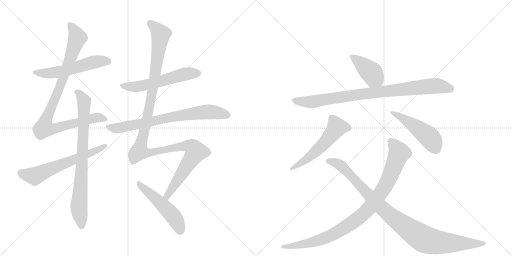
t = 0.00 s
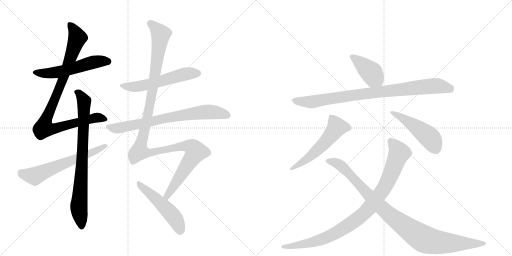
t = 2.37 s
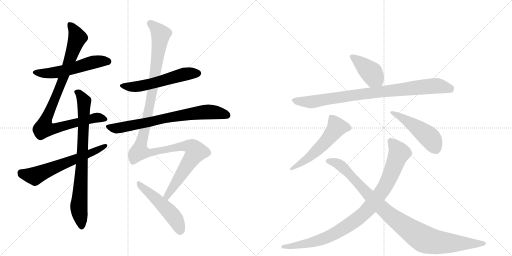
t = 4.75 s
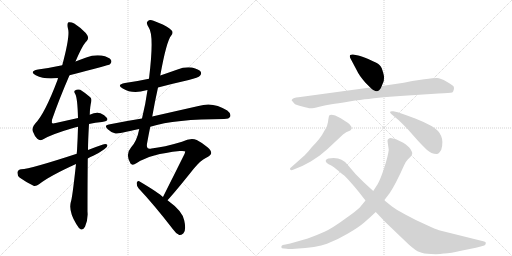
t = 7.12 s
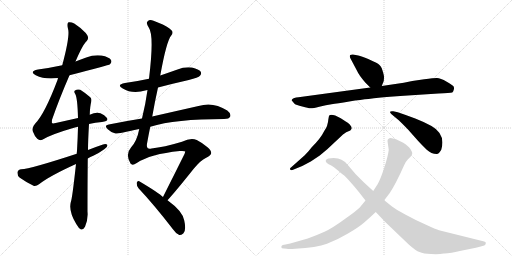
t = 9.49 s
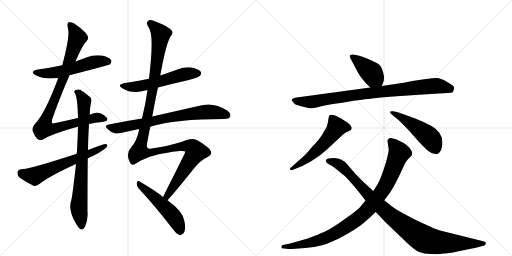
t = 11.87 s

The animated SVG that drew these frames (rendered in a browser with its animation timeline set to each time). Animation: 14 CSS @keyframes rules; one cycle of 11.87 s.

<svg version="1.1" viewBox="0 0 2048 1024" xmlns="http://www.w3.org/2000/svg">
  <g stroke="lightgray" stroke-dasharray="1,1" stroke-width="1" transform="scale(4, 4)">
    <line x1="0" y1="0" x2="256" y2="256"></line>
    <line x1="256" y1="0" x2="0" y2="256"></line>
    <line x1="128" y1="0" x2="128" y2="256"></line>
    <line x1="0" y1="128" x2="256" y2="128"></line>
    <line x1="256" y1="0" x2="512" y2="256"></line>
    <line x1="512" y1="0" x2="256" y2="256"></line>
    <line x1="384" y1="0" x2="384" y2="256"></line>
    <line x1="256" y1="128" x2="512" y2="128"></line>
  </g>
<g transform="scale(1, -1) translate(0, -850)">
   <style type="text/css">
    @keyframes keyframes0 {
      from {
       stroke: black;
       stroke-dashoffset: 552;
       stroke-width: 128;
       }
       64% {
       animation-timing-function: step-end;
       stroke: black;
       stroke-dashoffset: 0;
       stroke-width: 128;
       }
       to {
       stroke: black;
       stroke-width: 1024;
       }
       }
       #make-me-a-hanzi-animation-0 {
         animation: keyframes0 0.699219s both;
         animation-delay: 0.000000s;
         animation-timing-function: linear;
       }
    @keyframes keyframes1 {
      from {
       stroke: black;
       stroke-dashoffset: 950;
       stroke-width: 128;
       }
       76% {
       animation-timing-function: step-end;
       stroke: black;
       stroke-dashoffset: 0;
       stroke-width: 128;
       }
       to {
       stroke: black;
       stroke-width: 1024;
       }
       }
       #make-me-a-hanzi-animation-1 {
         animation: keyframes1 1.023112s both;
         animation-delay: 0.699219s;
         animation-timing-function: linear;
       }
    @keyframes keyframes2 {
      from {
       stroke: black;
       stroke-dashoffset: 804;
       stroke-width: 128;
       }
       72% {
       animation-timing-function: step-end;
       stroke: black;
       stroke-dashoffset: 0;
       stroke-width: 128;
       }
       to {
       stroke: black;
       stroke-width: 1024;
       }
       }
       #make-me-a-hanzi-animation-2 {
         animation: keyframes2 0.904297s both;
         animation-delay: 1.722331s;
         animation-timing-function: linear;
       }
    @keyframes keyframes3 {
      from {
       stroke: black;
       stroke-dashoffset: 622;
       stroke-width: 128;
       }
       67% {
       animation-timing-function: step-end;
       stroke: black;
       stroke-dashoffset: 0;
       stroke-width: 128;
       }
       to {
       stroke: black;
       stroke-width: 1024;
       }
       }
       #make-me-a-hanzi-animation-3 {
         animation: keyframes3 0.756185s both;
         animation-delay: 2.626628s;
         animation-timing-function: linear;
       }
    @keyframes keyframes4 {
      from {
       stroke: black;
       stroke-dashoffset: 562;
       stroke-width: 128;
       }
       65% {
       animation-timing-function: step-end;
       stroke: black;
       stroke-dashoffset: 0;
       stroke-width: 128;
       }
       to {
       stroke: black;
       stroke-width: 1024;
       }
       }
       #make-me-a-hanzi-animation-4 {
         animation: keyframes4 0.707357s both;
         animation-delay: 3.382813s;
         animation-timing-function: linear;
       }
    @keyframes keyframes5 {
      from {
       stroke: black;
       stroke-dashoffset: 740;
       stroke-width: 128;
       }
       71% {
       animation-timing-function: step-end;
       stroke: black;
       stroke-dashoffset: 0;
       stroke-width: 128;
       }
       to {
       stroke: black;
       stroke-width: 1024;
       }
       }
       #make-me-a-hanzi-animation-5 {
         animation: keyframes5 0.852214s both;
         animation-delay: 4.090169s;
         animation-timing-function: linear;
       }
    @keyframes keyframes6 {
      from {
       stroke: black;
       stroke-dashoffset: 1250;
       stroke-width: 128;
       }
       80% {
       animation-timing-function: step-end;
       stroke: black;
       stroke-dashoffset: 0;
       stroke-width: 128;
       }
       to {
       stroke: black;
       stroke-width: 1024;
       }
       }
       #make-me-a-hanzi-animation-6 {
         animation: keyframes6 1.267253s both;
         animation-delay: 4.942383s;
         animation-timing-function: linear;
       }
    @keyframes keyframes7 {
      from {
       stroke: black;
       stroke-dashoffset: 511;
       stroke-width: 128;
       }
       62% {
       animation-timing-function: step-end;
       stroke: black;
       stroke-dashoffset: 0;
       stroke-width: 128;
       }
       to {
       stroke: black;
       stroke-width: 1024;
       }
       }
       #make-me-a-hanzi-animation-7 {
         animation: keyframes7 0.665853s both;
         animation-delay: 6.209635s;
         animation-timing-function: linear;
       }
    @keyframes keyframes8 {
      from {
       stroke: black;
       stroke-dashoffset: 412;
       stroke-width: 128;
       }
       57% {
       animation-timing-function: step-end;
       stroke: black;
       stroke-dashoffset: 0;
       stroke-width: 128;
       }
       to {
       stroke: black;
       stroke-width: 1024;
       }
       }
       #make-me-a-hanzi-animation-8 {
         animation: keyframes8 0.585286s both;
         animation-delay: 6.875488s;
         animation-timing-function: linear;
       }
    @keyframes keyframes9 {
      from {
       stroke: black;
       stroke-dashoffset: 893;
       stroke-width: 128;
       }
       74% {
       animation-timing-function: step-end;
       stroke: black;
       stroke-dashoffset: 0;
       stroke-width: 128;
       }
       to {
       stroke: black;
       stroke-width: 1024;
       }
       }
       #make-me-a-hanzi-animation-9 {
         animation: keyframes9 0.976725s both;
         animation-delay: 7.460775s;
         animation-timing-function: linear;
       }
    @keyframes keyframes10 {
      from {
       stroke: black;
       stroke-dashoffset: 553;
       stroke-width: 128;
       }
       64% {
       animation-timing-function: step-end;
       stroke: black;
       stroke-dashoffset: 0;
       stroke-width: 128;
       }
       to {
       stroke: black;
       stroke-width: 1024;
       }
       }
       #make-me-a-hanzi-animation-10 {
         animation: keyframes10 0.700033s both;
         animation-delay: 8.437500s;
         animation-timing-function: linear;
       }
    @keyframes keyframes11 {
      from {
       stroke: black;
       stroke-dashoffset: 479;
       stroke-width: 128;
       }
       61% {
       animation-timing-function: step-end;
       stroke: black;
       stroke-dashoffset: 0;
       stroke-width: 128;
       }
       to {
       stroke: black;
       stroke-width: 1024;
       }
       }
       #make-me-a-hanzi-animation-11 {
         animation: keyframes11 0.639811s both;
         animation-delay: 9.137533s;
         animation-timing-function: linear;
       }
    @keyframes keyframes12 {
      from {
       stroke: black;
       stroke-dashoffset: 954;
       stroke-width: 128;
       }
       76% {
       animation-timing-function: step-end;
       stroke: black;
       stroke-dashoffset: 0;
       stroke-width: 128;
       }
       to {
       stroke: black;
       stroke-width: 1024;
       }
       }
       #make-me-a-hanzi-animation-12 {
         animation: keyframes12 1.026367s both;
         animation-delay: 9.777344s;
         animation-timing-function: linear;
       }
    @keyframes keyframes13 {
      from {
       stroke: black;
       stroke-dashoffset: 997;
       stroke-width: 128;
       }
       76% {
       animation-timing-function: step-end;
       stroke: black;
       stroke-dashoffset: 0;
       stroke-width: 128;
       }
       to {
       stroke: black;
       stroke-width: 1024;
       }
       }
       #make-me-a-hanzi-animation-13 {
         animation: keyframes13 1.061361s both;
         animation-delay: 10.803711s;
         animation-timing-function: linear;
       }
</style>
<path d="M 278 549 Q 435 589 440 593 Q 449 602 444 610 Q 437 622 406 628 Q 375 632 345 620 Q 323 613 302 604 L 249 589 Q 203 579 152 572 Q 115 565 143 549 Q 179 531 232 538 L 278 549 Z" fill="lightgray"></path> 
<path d="M 356 354 Q 381 360 408 362 Q 436 365 428 378 Q 418 391 402 397 Q 384 403 359 391 L 312 378 Q 272 369 223 358 Q 210 355 208 358 Q 207 359 208 371 Q 236 452 278 549 L 302 604 Q 332 674 347 686 Q 359 699 343 718 Q 318 743 297 756 Q 284 763 274 761 Q 267 757 272 735 Q 281 708 249 589 L 232 538 Q 231 535 230 530 Q 179 395 141 356 Q 126 340 131 325 Q 138 306 149 295 Q 159 286 169 291 Q 203 312 289 337 Q 299 341 312 343 L 356 354 Z" fill="lightgray"></path> 
<path d="M 304 194 Q 289 55 283 41 Q 274 4 305 -46 Q 315 -64 324 -68 Q 334 -69 340 -57 Q 353 -26 350 3 Q 350 117 351 216 L 352 250 Q 352 286 356 354 L 359 391 Q 360 425 365 443 Q 368 455 361 461 Q 339 480 321 491 Q 309 495 300 488 Q 294 484 301 474 Q 310 458 312 378 L 312 343 Q 311 300 308 246 Q 307 242 307 235 L 304 194 Z" fill="lightgray"></path> 
<path d="M 351 216 Q 361 222 373 227 Q 398 239 417 253 Q 430 260 430 270 Q 424 276 412 272 Q 382 262 352 250 L 307 235 Q 121 174 85 173 Q 72 172 70 161 Q 69 148 78 140 Q 100 124 134 107 Q 144 104 156 113 Q 198 146 304 194 L 351 216 Z" fill="lightgray"></path> 
<path d="M 632 500 Q 693 516 755 530 Q 794 540 800 547 Q 807 554 803 563 Q 796 573 768 580 Q 738 584 710 572 Q 676 560 641 548 L 596 535 Q 550 525 500 518 Q 464 511 491 496 Q 530 472 585 489 Q 586 490 590 490 L 632 500 Z" fill="lightgray"></path> 
<path d="M 601 343 Q 701 374 896 374 Q 917 374 921 384 Q 925 396 909 408 Q 852 445 794 426 Q 701 405 609 384 L 568 376 Q 504 366 435 352 Q 414 349 431 333 Q 444 320 462 316 Q 471 315 557 334 L 601 343 Z" fill="lightgray"></path> 
<path d="M 670 49 Q 704 86 774 174 Q 804 210 823 218 Q 844 228 845 238 Q 845 248 830 261 Q 809 279 787 290 Q 763 300 728 283 Q 655 261 606 256 Q 584 250 588 275 Q 594 309 601 343 L 609 384 Q 619 442 632 500 L 641 548 Q 666 686 685 708 Q 697 723 678 736 Q 656 752 614 767 Q 598 773 591 765 Q 582 758 596 738 Q 617 707 596 535 L 590 490 Q 583 438 568 376 L 557 334 Q 548 286 524 260 Q 500 233 522 196 Q 529 186 547 198 Q 601 234 719 246 Q 741 247 741 244 Q 740 240 738 234 Q 684 126 652 62 C 639 35 650 27 670 49 Z" fill="lightgray"></path> 
<path d="M 652 62 Q 636 78 557 125 Q 550 129 547 119 Q 546 107 554 97 Q 617 30 691 -66 Q 704 -85 717 -90 Q 724 -91 733 -84 Q 746 -72 737 -32 Q 731 5 670 49 L 652 62 Z" fill="lightgray"></path> 
<path d="M 1461 520 L 1481 500 C 1502 479 1516 478 1527 506 L 1535 526 Q 1536 536 1536 543 Q 1536 549 1530 568 Q 1525 587 1512 595 Q 1500 602 1473 614 Q 1446 626 1433 628 L 1412 632 Q 1406 633 1401 630 Q 1397 626 1401 618 L 1428 567 Q 1436 549 1461 520 Z" fill="lightgray"></path> 
<path d="M 1481 500 L 1194 461 Q 1173 459 1170 454 Q 1165 450 1167 448 L 1178 435 Q 1184 430 1209 424 Q 1234 417 1241 417 Q 1249 416 1277 423 Q 1305 430 1326 433 Q 1348 436 1397 444 Q 1446 452 1474 454 Q 1511 461 1601 466 L 1754 476 Q 1800 478 1809 480 Q 1813 483 1815 491 Q 1817 498 1815 503 Q 1814 507 1787 523 Q 1761 538 1748 538 Q 1735 538 1697 533 L 1649 526 L 1615 519 L 1527 506 L 1481 500 Z" fill="lightgray"></path> 
<path d="M 1219 229 L 1166 182 Q 1157 175 1161 172 Q 1163 168 1170 170 L 1209 186 L 1243 204 L 1279 228 L 1309 253 L 1372 312 Q 1383 323 1401 328 Q 1405 332 1407 336 Q 1407 343 1399 352 Q 1391 360 1383 364 L 1363 377 Q 1326 397 1317 388 Q 1315 386 1312 362 L 1308 346 Q 1305 338 1297 326 Q 1283 297 1246 260 Q 1235 245 1219 229 Z" fill="lightgray"></path> 
<path d="M 1591 401 L 1573 405 Q 1552 407 1565 394 L 1595 369 Q 1611 354 1632 332 L 1671 288 Q 1690 267 1707 251 Q 1725 234 1747 234 Q 1756 234 1765 251 Q 1784 313 1726 346 Q 1697 362 1661 376 L 1620 391 L 1591 401 Z" fill="lightgray"></path> 
<path d="M 1550 286 L 1555 250 Q 1551 221 1536 176 Q 1521 131 1511 114 L 1493 86 L 1462 48 L 1439 20 Q 1428 8 1378 -27 Q 1329 -63 1298 -77 Q 1267 -91 1231 -104 L 1175 -120 Q 1163 -124 1142 -128 L 1131 -130 Q 1126 -132 1125 -138 Q 1125 -144 1136 -144 L 1147 -145 Q 1155 -147 1181 -145 Q 1267 -141 1308 -125 Q 1350 -109 1392 -84 Q 1435 -59 1458 -39 Q 1481 -19 1503 2 L 1537 49 L 1559 78 Q 1582 112 1616 188 Q 1622 203 1631 212 L 1644 225 Q 1647 228 1649 236 Q 1649 245 1637 260 Q 1622 274 1613 279 L 1584 293 L 1563 298 Q 1550 297 1550 286 Z" fill="lightgray"></path> 
<path d="M 1493 86 L 1456 120 L 1422 154 L 1393 188 Q 1382 204 1366 211 Q 1348 221 1313 216 Q 1305 214 1303 208 Q 1301 199 1325 188 Q 1333 184 1352 168 Q 1372 151 1378 147 Q 1384 142 1405 118 Q 1416 106 1437 80 L 1462 48 L 1503 2 L 1542 -39 L 1635 -128 Q 1664 -154 1678 -158 Q 1694 -165 1724 -166 Q 1755 -168 1775 -164 Q 1796 -165 1849 -152 Q 1914 -140 1937 -132 Q 1942 -130 1943 -124 Q 1944 -121 1942 -119 Q 1941 -117 1933 -115 L 1756 -71 Q 1745 -68 1702 -48 Q 1659 -29 1621 -8 Q 1583 13 1568 24 L 1537 49 L 1493 86 Z" fill="lightgray"></path> 
      <clipPath id="make-me-a-hanzi-clip-0">
      <path d="M 278 549 Q 435 589 440 593 Q 449 602 444 610 Q 437 622 406 628 Q 375 632 345 620 Q 323 613 302 604 L 249 589 Q 203 579 152 572 Q 115 565 143 549 Q 179 531 232 538 L 278 549 Z" fill="lightgray"></path>
      </clipPath>
      <path clip-path="url(#make-me-a-hanzi-clip-0)" d="M 144 562 L 206 558 L 286 573 L 385 604 L 434 603 " fill="none" id="make-me-a-hanzi-animation-0" stroke-dasharray="424 848" stroke-linecap="round"></path>

      <clipPath id="make-me-a-hanzi-clip-1">
      <path d="M 356 354 Q 381 360 408 362 Q 436 365 428 378 Q 418 391 402 397 Q 384 403 359 391 L 312 378 Q 272 369 223 358 Q 210 355 208 358 Q 207 359 208 371 Q 236 452 278 549 L 302 604 Q 332 674 347 686 Q 359 699 343 718 Q 318 743 297 756 Q 284 763 274 761 Q 267 757 272 735 Q 281 708 249 589 L 232 538 Q 231 535 230 530 Q 179 395 141 356 Q 126 340 131 325 Q 138 306 149 295 Q 159 286 169 291 Q 203 312 289 337 Q 299 341 312 343 L 356 354 Z" fill="lightgray"></path>
      </clipPath>
      <path clip-path="url(#make-me-a-hanzi-clip-1)" d="M 279 753 L 299 725 L 309 697 L 239 500 L 183 371 L 177 337 L 224 337 L 373 377 L 393 380 L 416 374 " fill="none" id="make-me-a-hanzi-animation-1" stroke-dasharray="822 1644" stroke-linecap="round"></path>

      <clipPath id="make-me-a-hanzi-clip-2">
      <path d="M 304 194 Q 289 55 283 41 Q 274 4 305 -46 Q 315 -64 324 -68 Q 334 -69 340 -57 Q 353 -26 350 3 Q 350 117 351 216 L 352 250 Q 352 286 356 354 L 359 391 Q 360 425 365 443 Q 368 455 361 461 Q 339 480 321 491 Q 309 495 300 488 Q 294 484 301 474 Q 310 458 312 378 L 312 343 Q 311 300 308 246 Q 307 242 307 235 L 304 194 Z" fill="lightgray"></path>
      </clipPath>
      <path clip-path="url(#make-me-a-hanzi-clip-2)" d="M 309 482 L 336 444 L 330 234 L 315 22 L 326 -56 " fill="none" id="make-me-a-hanzi-animation-2" stroke-dasharray="676 1352" stroke-linecap="round"></path>

      <clipPath id="make-me-a-hanzi-clip-3">
      <path d="M 351 216 Q 361 222 373 227 Q 398 239 417 253 Q 430 260 430 270 Q 424 276 412 272 Q 382 262 352 250 L 307 235 Q 121 174 85 173 Q 72 172 70 161 Q 69 148 78 140 Q 100 124 134 107 Q 144 104 156 113 Q 198 146 304 194 L 351 216 Z" fill="lightgray"></path>
      </clipPath>
      <path clip-path="url(#make-me-a-hanzi-clip-3)" d="M 84 159 L 139 146 L 424 267 " fill="none" id="make-me-a-hanzi-animation-3" stroke-dasharray="494 988" stroke-linecap="round"></path>

      <clipPath id="make-me-a-hanzi-clip-4">
      <path d="M 632 500 Q 693 516 755 530 Q 794 540 800 547 Q 807 554 803 563 Q 796 573 768 580 Q 738 584 710 572 Q 676 560 641 548 L 596 535 Q 550 525 500 518 Q 464 511 491 496 Q 530 472 585 489 Q 586 490 590 490 L 632 500 Z" fill="lightgray"></path>
      </clipPath>
      <path clip-path="url(#make-me-a-hanzi-clip-4)" d="M 492 508 L 517 502 L 567 507 L 737 553 L 791 557 " fill="none" id="make-me-a-hanzi-animation-4" stroke-dasharray="434 868" stroke-linecap="round"></path>

      <clipPath id="make-me-a-hanzi-clip-5">
      <path d="M 601 343 Q 701 374 896 374 Q 917 374 921 384 Q 925 396 909 408 Q 852 445 794 426 Q 701 405 609 384 L 568 376 Q 504 366 435 352 Q 414 349 431 333 Q 444 320 462 316 Q 471 315 557 334 L 601 343 Z" fill="lightgray"></path>
      </clipPath>
      <path clip-path="url(#make-me-a-hanzi-clip-5)" d="M 433 343 L 454 337 L 487 340 L 713 387 L 820 402 L 853 402 L 909 389 " fill="none" id="make-me-a-hanzi-animation-5" stroke-dasharray="612 1224" stroke-linecap="round"></path>

      <clipPath id="make-me-a-hanzi-clip-6">
      <path d="M 670 49 Q 704 86 774 174 Q 804 210 823 218 Q 844 228 845 238 Q 845 248 830 261 Q 809 279 787 290 Q 763 300 728 283 Q 655 261 606 256 Q 584 250 588 275 Q 594 309 601 343 L 609 384 Q 619 442 632 500 L 641 548 Q 666 686 685 708 Q 697 723 678 736 Q 656 752 614 767 Q 598 773 591 765 Q 582 758 596 738 Q 617 707 596 535 L 590 490 Q 583 438 568 376 L 557 334 Q 548 286 524 260 Q 500 233 522 196 Q 529 186 547 198 Q 601 234 719 246 Q 741 247 741 244 Q 740 240 738 234 Q 684 126 652 62 C 639 35 650 27 670 49 Z" fill="lightgray"></path>
      </clipPath>
      <path clip-path="url(#make-me-a-hanzi-clip-6)" d="M 601 756 L 643 713 L 606 467 L 558 244 L 606 240 L 746 267 L 772 259 L 783 243 L 671 72 L 669 57 " fill="none" id="make-me-a-hanzi-animation-6" stroke-dasharray="1122 2244" stroke-linecap="round"></path>

      <clipPath id="make-me-a-hanzi-clip-7">
      <path d="M 652 62 Q 636 78 557 125 Q 550 129 547 119 Q 546 107 554 97 Q 617 30 691 -66 Q 704 -85 717 -90 Q 724 -91 733 -84 Q 746 -72 737 -32 Q 731 5 670 49 L 652 62 Z" fill="lightgray"></path>
      </clipPath>
      <path clip-path="url(#make-me-a-hanzi-clip-7)" d="M 557 114 L 684 -4 L 712 -46 L 719 -76 " fill="none" id="make-me-a-hanzi-animation-7" stroke-dasharray="383 766" stroke-linecap="round"></path>

      <clipPath id="make-me-a-hanzi-clip-8">
      <path d="M 1461 520 L 1481 500 C 1502 479 1516 478 1527 506 L 1535 526 Q 1536 536 1536 543 Q 1536 549 1530 568 Q 1525 587 1512 595 Q 1500 602 1473 614 Q 1446 626 1433 628 L 1412 632 Q 1406 633 1401 630 Q 1397 626 1401 618 L 1428 567 Q 1436 549 1461 520 Z" fill="lightgray"></path>
      </clipPath>
      <path clip-path="url(#make-me-a-hanzi-clip-8)" d="M 1408 624 L 1487 558 L 1518 515 " fill="none" id="make-me-a-hanzi-animation-8" stroke-dasharray="284 568" stroke-linecap="round"></path>

      <clipPath id="make-me-a-hanzi-clip-9">
      <path d="M 1481 500 L 1194 461 Q 1173 459 1170 454 Q 1165 450 1167 448 L 1178 435 Q 1184 430 1209 424 Q 1234 417 1241 417 Q 1249 416 1277 423 Q 1305 430 1326 433 Q 1348 436 1397 444 Q 1446 452 1474 454 Q 1511 461 1601 466 L 1754 476 Q 1800 478 1809 480 Q 1813 483 1815 491 Q 1817 498 1815 503 Q 1814 507 1787 523 Q 1761 538 1748 538 Q 1735 538 1697 533 L 1649 526 L 1615 519 L 1527 506 L 1481 500 Z" fill="lightgray"></path>
      </clipPath>
      <path clip-path="url(#make-me-a-hanzi-clip-9)" d="M 1174 448 L 1241 442 L 1491 480 L 1748 507 L 1804 490 " fill="none" id="make-me-a-hanzi-animation-9" stroke-dasharray="765 1530" stroke-linecap="round"></path>

      <clipPath id="make-me-a-hanzi-clip-10">
      <path d="M 1219 229 L 1166 182 Q 1157 175 1161 172 Q 1163 168 1170 170 L 1209 186 L 1243 204 L 1279 228 L 1309 253 L 1372 312 Q 1383 323 1401 328 Q 1405 332 1407 336 Q 1407 343 1399 352 Q 1391 360 1383 364 L 1363 377 Q 1326 397 1317 388 Q 1315 386 1312 362 L 1308 346 Q 1305 338 1297 326 Q 1283 297 1246 260 Q 1235 245 1219 229 Z" fill="lightgray"></path>
      </clipPath>
      <path clip-path="url(#make-me-a-hanzi-clip-10)" d="M 1397 337 L 1346 341 L 1279 259 L 1230 215 L 1167 176 " fill="none" id="make-me-a-hanzi-animation-10" stroke-dasharray="425 850" stroke-linecap="round"></path>

      <clipPath id="make-me-a-hanzi-clip-11">
      <path d="M 1591 401 L 1573 405 Q 1552 407 1565 394 L 1595 369 Q 1611 354 1632 332 L 1671 288 Q 1690 267 1707 251 Q 1725 234 1747 234 Q 1756 234 1765 251 Q 1784 313 1726 346 Q 1697 362 1661 376 L 1620 391 L 1591 401 Z" fill="lightgray"></path>
      </clipPath>
      <path clip-path="url(#make-me-a-hanzi-clip-11)" d="M 1575 395 L 1633 363 L 1711 307 L 1743 255 " fill="none" id="make-me-a-hanzi-animation-11" stroke-dasharray="351 702" stroke-linecap="round"></path>

      <clipPath id="make-me-a-hanzi-clip-12">
      <path d="M 1550 286 L 1555 250 Q 1551 221 1536 176 Q 1521 131 1511 114 L 1493 86 L 1462 48 L 1439 20 Q 1428 8 1378 -27 Q 1329 -63 1298 -77 Q 1267 -91 1231 -104 L 1175 -120 Q 1163 -124 1142 -128 L 1131 -130 Q 1126 -132 1125 -138 Q 1125 -144 1136 -144 L 1147 -145 Q 1155 -147 1181 -145 Q 1267 -141 1308 -125 Q 1350 -109 1392 -84 Q 1435 -59 1458 -39 Q 1481 -19 1503 2 L 1537 49 L 1559 78 Q 1582 112 1616 188 Q 1622 203 1631 212 L 1644 225 Q 1647 228 1649 236 Q 1649 245 1637 260 Q 1622 274 1613 279 L 1584 293 L 1563 298 Q 1550 297 1550 286 Z" fill="lightgray"></path>
      </clipPath>
      <path clip-path="url(#make-me-a-hanzi-clip-12)" d="M 1562 286 L 1596 237 L 1540 104 L 1456 -3 L 1359 -73 L 1295 -105 L 1207 -129 L 1132 -137 " fill="none" id="make-me-a-hanzi-animation-12" stroke-dasharray="826 1652" stroke-linecap="round"></path>

      <clipPath id="make-me-a-hanzi-clip-13">
      <path d="M 1493 86 L 1456 120 L 1422 154 L 1393 188 Q 1382 204 1366 211 Q 1348 221 1313 216 Q 1305 214 1303 208 Q 1301 199 1325 188 Q 1333 184 1352 168 Q 1372 151 1378 147 Q 1384 142 1405 118 Q 1416 106 1437 80 L 1462 48 L 1503 2 L 1542 -39 L 1635 -128 Q 1664 -154 1678 -158 Q 1694 -165 1724 -166 Q 1755 -168 1775 -164 Q 1796 -165 1849 -152 Q 1914 -140 1937 -132 Q 1942 -130 1943 -124 Q 1944 -121 1942 -119 Q 1941 -117 1933 -115 L 1756 -71 Q 1745 -68 1702 -48 Q 1659 -29 1621 -8 Q 1583 13 1568 24 L 1537 49 L 1493 86 Z" fill="lightgray"></path>
      </clipPath>
      <path clip-path="url(#make-me-a-hanzi-clip-13)" d="M 1312 207 L 1367 185 L 1539 7 L 1696 -106 L 1786 -122 L 1935 -123 " fill="none" id="make-me-a-hanzi-animation-13" stroke-dasharray="869 1738" stroke-linecap="round"></path>

</g>
</svg>
